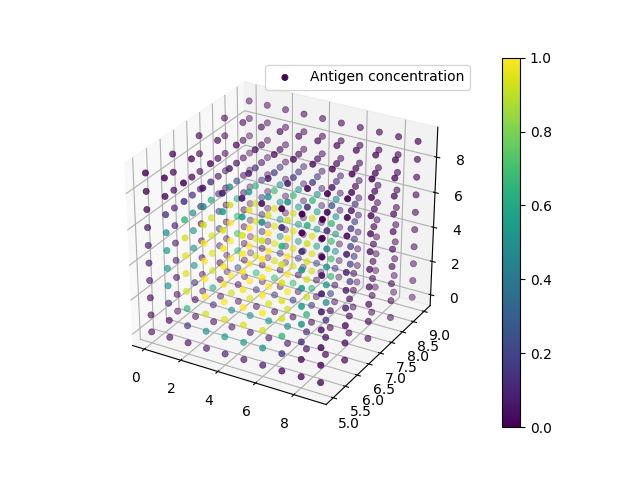

The file beside this chart, header and first rows:
0, 0, 0, 0.000000E+00
0, 0, 1, 0.000000E+00
0, 0, 2, 0.000000E+00
0, 0, 3, 0.000000E+00
0, 0, 4, 0.000000E+00
0, 0, 5, 0.000000E+00
0, 0, 6, 0.000000E+00
0, 0, 7, 0.000000E+00
0, 0, 8, 0.000000E+00
0, 0, 9, 0.000000E+00
0, 1, 0, 0.000000E+00
0, 1, 1, 0.000000E+00
0, 1, 2, 0.000000E+00
0, 1, 3, 1.649970E-02
0, 1, 4, 2.157835E-02
0, 1, 5, 2.157834E-02
0, 1, 6, 1.649966E-02
0, 1, 7, 0.000000E+00
0, 1, 8, 0.000000E+00
0, 1, 9, 0.000000E+00
0, 2, 0, 0.000000E+00
0, 2, 1, 0.000000E+00
0, 2, 2, 3.538294E-02
0, 2, 3, 3.902965E-01
0, 2, 4, 4.774542E-01
0, 2, 5, 4.774539E-01
0, 2, 6, 3.902957E-01
0, 2, 7, 3.538277E-02
0, 2, 8, 0.000000E+00
0, 2, 9, 0.000000E+00
0, 3, 0, 0.000000E+00
0, 3, 1, 7.478259E-03
0, 3, 2, 3.100472E-01
0, 3, 3, 2.336057E+00
0, 3, 4, 2.797119E+00
0, 3, 5, 2.797118E+00
0, 3, 6, 2.336052E+00
0, 3, 7, 3.100456E-01
0, 3, 8, 7.478170E-03
0, 3, 9, 0.000000E+00
0, 4, 0, 0.000000E+00
0, 4, 1, 8.972891E-03
0, 4, 2, 3.505991E-01
0, 4, 3, 2.600552E+00
0, 4, 4, 3.108870E+00
0, 4, 5, 3.108868E+00
0, 4, 6, 2.600547E+00
0, 4, 7, 3.505973E-01
0, 4, 8, 8.972782E-03
0, 4, 9, 0.000000E+00
0, 5, 0, 0.000000E+00
0, 5, 1, 8.972891E-03
0, 5, 2, 3.505991E-01
0, 5, 3, 2.600552E+00
0, 5, 4, 3.108870E+00
0, 5, 5, 3.108868E+00
0, 5, 6, 2.600547E+00
0, 5, 7, 3.505973E-01
0, 5, 8, 8.972782E-03
0, 5, 9, 0.000000E+00
0, 6, 0, 0.000000E+00
... 939 more rows
